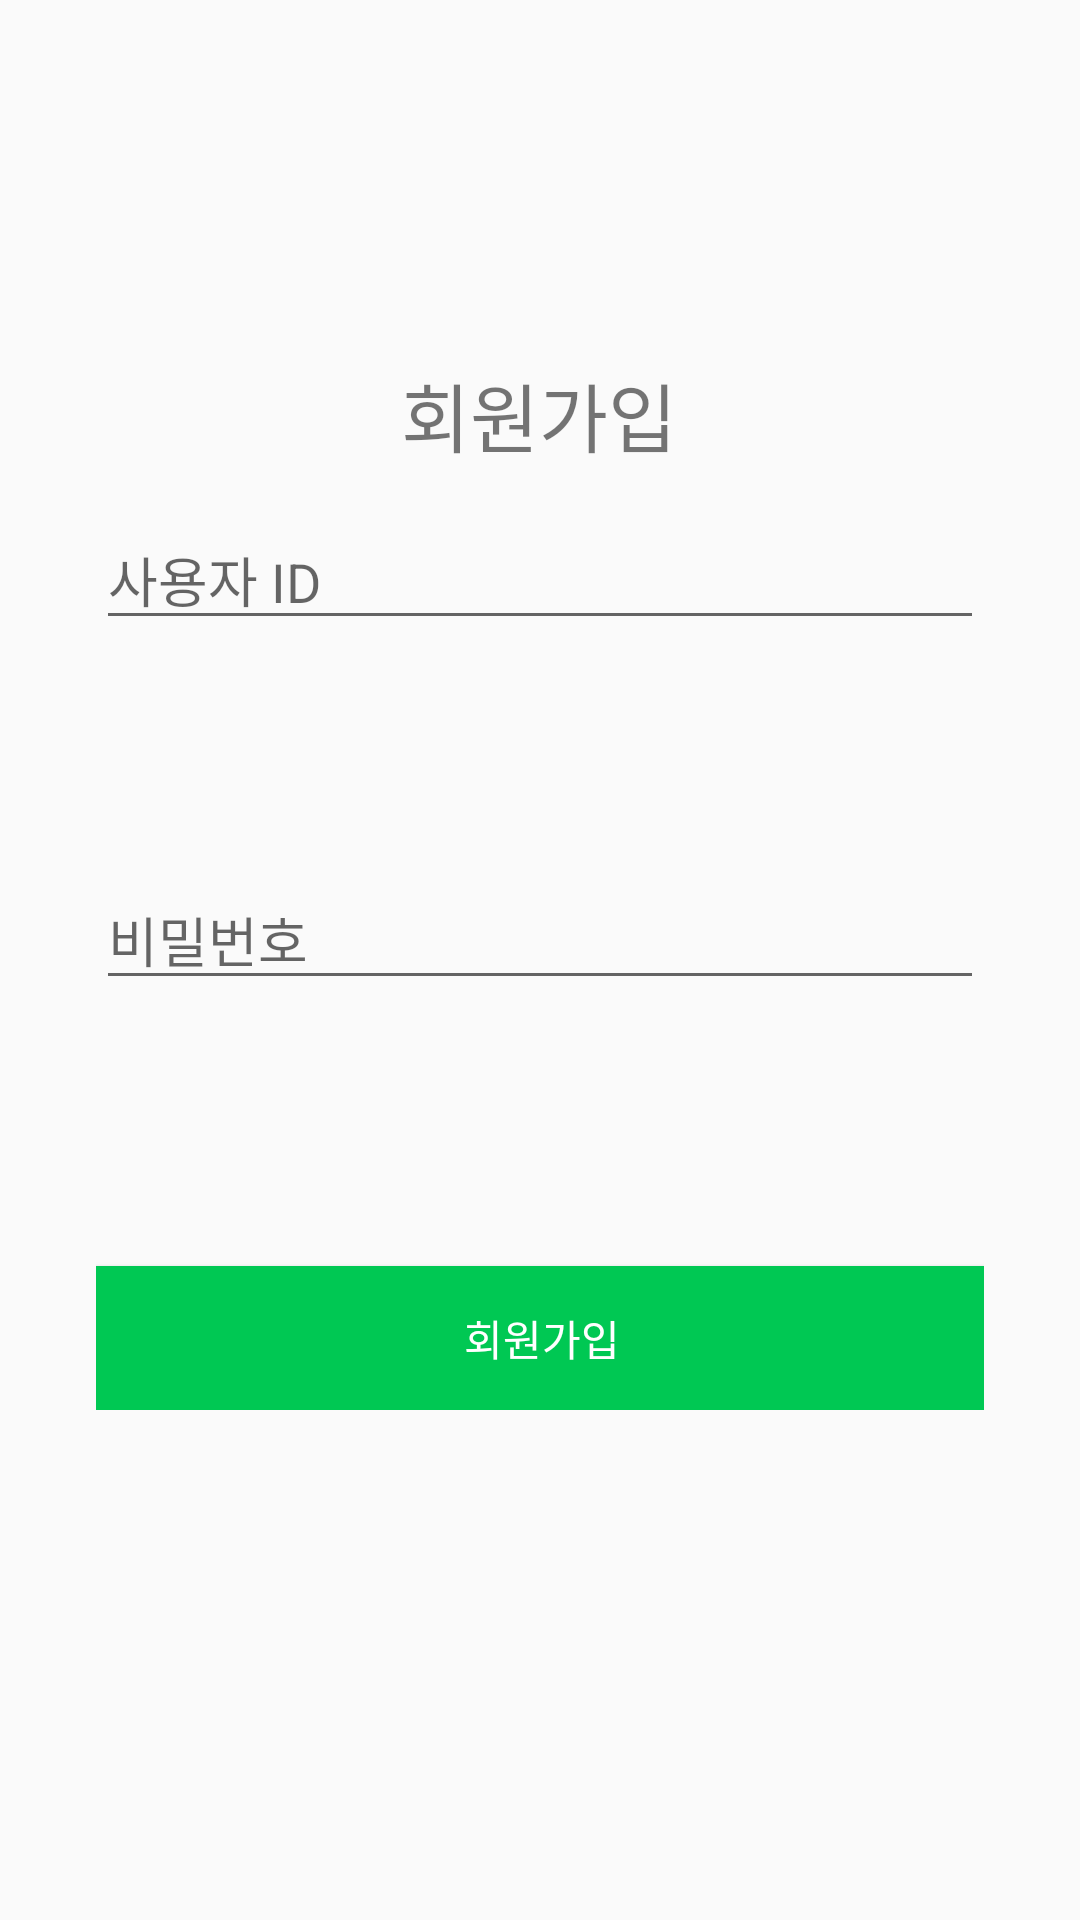

This screen was rendered from an Android layout file. Write that file and the resources it references.
<!-- AndroidManifest.xml: application theme Theme.AppCompat.Light.NoActionBar -->
<!-- res/layout/signup.xml -->
<?xml version="1.0" encoding="utf-8"?>
<androidx.constraintlayout.widget.ConstraintLayout xmlns:android="http://schemas.android.com/apk/res/android"
    xmlns:app="http://schemas.android.com/apk/res-auto"
    xmlns:tools="http://schemas.android.com/tools"
    android:layout_width="match_parent"
    android:layout_height="match_parent"
    android:orientation="vertical"
    android:gravity="center">

    <TextView
        android:id="@+id/Title"
        android:layout_width="200sp"
        android:layout_height="wrap_content"
        android:layout_marginTop="120dp"
        android:gravity="center"
        android:text="회원가입"
        android:textSize="25sp"
        app:layout_constraintEnd_toEndOf="parent"
        app:layout_constraintHorizontal_bias="0.497"
        app:layout_constraintStart_toStartOf="parent"
        app:layout_constraintTop_toTopOf="parent"
        tools:ignore="MissingConstraints" />

    <androidx.constraintlayout.widget.ConstraintLayout
        android:layout_width="match_parent"
        android:layout_height="300dp"
        android:layout_marginStart="32dp"
        android:layout_marginTop="32dp"
        android:layout_marginEnd="32dp"
        android:layout_marginBottom="32dp"
        app:layout_constraintBottom_toBottomOf="parent"
        app:layout_constraintEnd_toEndOf="parent"
        app:layout_constraintStart_toStartOf="parent"
        app:layout_constraintTop_toTopOf="parent">

        <EditText
            android:id="@+id/UserID"
            android:layout_width="match_parent"
            android:layout_height="wrap_content"
            android:hint="사용자 ID"
            app:layout_constraintEnd_toEndOf="parent"
            app:layout_constraintStart_toStartOf="parent"
            app:layout_constraintTop_toTopOf="parent"
            tools:ignore="MissingConstraints"
            />

        <EditText
            android:id="@+id/UserPassword"
            android:layout_width="match_parent"
            android:layout_height="wrap_content"
            android:hint="비밀번호"
            android:inputType="textPassword"
            app:layout_constraintStart_toStartOf="parent"
            app:layout_constraintTop_toTopOf="parent"
            tools:ignore="MissingConstraints"
            android:layout_marginTop="120dp"
            />

        <Button
            android:id="@+id/btn_signUp"
            android:layout_width="300dp"
            android:layout_height="wrap_content"
            android:layout_marginTop="252dp"
            android:background="#00C853"
            android:text="회원가입"
            android:textColor="#FFFFFF"
            app:layout_constraintEnd_toEndOf="parent"
            app:layout_constraintHorizontal_bias="0.489"
            app:layout_constraintStart_toStartOf="parent"
            app:layout_constraintTop_toTopOf="parent"
            tools:ignore="MissingConstraints" />

    </androidx.constraintlayout.widget.ConstraintLayout>


</androidx.constraintlayout.widget.ConstraintLayout>
<!-- resources referenced by this layout -->
<resources>

</resources>
